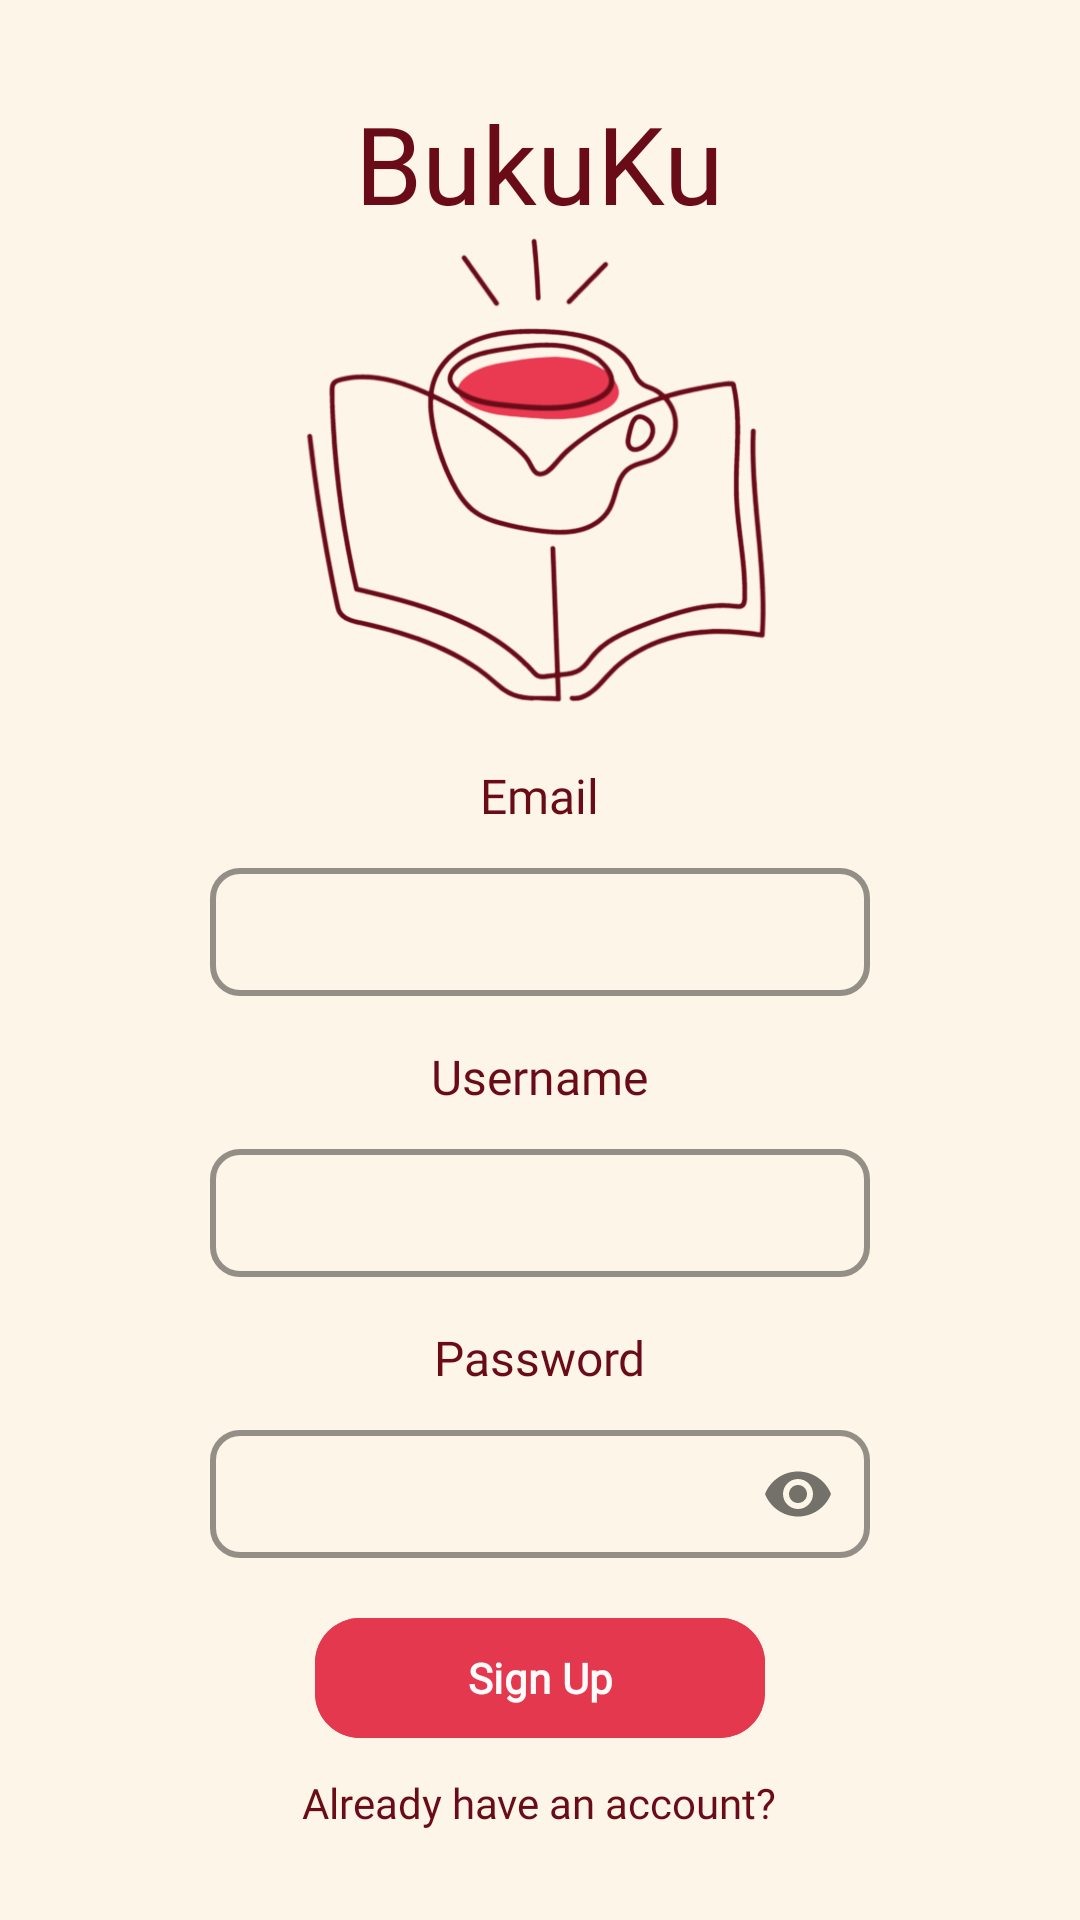

This screen was rendered from an Android layout file. Write that file and the resources it references.
<!-- AndroidManifest.xml: application theme Theme.BukuKu -->
<!-- res/layout/activity_register.xml -->
<?xml version="1.0" encoding="utf-8"?>
<androidx.constraintlayout.widget.ConstraintLayout xmlns:android="http://schemas.android.com/apk/res/android"
    xmlns:app="http://schemas.android.com/apk/res-auto"
    xmlns:tools="http://schemas.android.com/tools"
    android:layout_width="match_parent"
    android:layout_height="match_parent"
    android:background="@color/background"
    tools:context=".RegisterActivity">

    <RelativeLayout
        android:id="@+id/relativeLayout"
        android:layout_width="wrap_content"
        android:layout_height="wrap_content"
        android:background="@color/background"
        android:padding="1dp"
        app:layout_constraintBottom_toBottomOf="parent"
        app:layout_constraintEnd_toEndOf="parent"
        app:layout_constraintStart_toStartOf="parent"
        app:layout_constraintTop_toTopOf="parent">

        <TextView
            android:id="@+id/tv_bukuku"
            android:layout_width="wrap_content"
            android:layout_height="wrap_content"
            android:layout_alignParentTop="true"
            android:layout_centerHorizontal="true"
            android:fontFamily="@font/julius_sans_one"
            android:text="@string/bukuku"
            android:textColor="@color/red_blood"
            android:textSize="36sp" />

        <ImageView
            android:id="@+id/img_bukuku"
            android:layout_width="170dp"
            android:layout_height="160dp"
            android:layout_below="@id/tv_bukuku"
            android:layout_centerHorizontal="true"
            android:contentDescription="@string/book"
            android:src="@drawable/logo_buku" />

        <TextView
            android:id="@+id/textView2"
            android:layout_width="wrap_content"
            android:layout_height="wrap_content"
            android:layout_below="@id/img_bukuku"
            android:layout_centerHorizontal="true"
            android:layout_marginTop="16dp"
            android:fontFamily="@font/julius_sans_one"
            android:text="@string/email"
            android:textColor="@color/red_blood"
            android:textSize="16sp" />

        <com.google.android.material.textfield.TextInputLayout
            android:id="@+id/emailInputLayout"
            style="@style/Widget.MaterialComponents.TextInputLayout.OutlinedBox"
            android:layout_width="220dp"
            android:layout_height="48dp"
            android:layout_below="@id/textView2"
            android:layout_centerHorizontal="true"
            android:layout_marginTop="8dp"
            app:errorEnabled="false"
            app:boxCornerRadiusBottomEnd="10dp"
            app:boxCornerRadiusBottomStart="10dp"
            app:boxCornerRadiusTopEnd="10dp"
            app:boxCornerRadiusTopStart="10dp"
            app:boxStrokeColor="@color/red_blood"
            app:boxStrokeWidth="2dp">

            <com.google.android.material.textfield.TextInputEditText
                android:id="@+id/edt_email"
                android:layout_width="match_parent"
                android:layout_height="match_parent"
                android:backgroundTint="@color/background"
                android:ems="10"
                android:fontFamily="@font/poppins"
                android:inputType="textEmailAddress"
                android:paddingTop="7dp"
                android:paddingBottom="7dp"
                android:textColor="@color/red_blood"
                android:textColorHint="@color/red_blood"
                android:textSize="12sp"
                tools:ignore="SpeakableTextPresentCheck" />
        </com.google.android.material.textfield.TextInputLayout>

        <TextView
            android:id="@+id/tv_username"
            android:layout_width="wrap_content"
            android:layout_height="wrap_content"
            android:layout_below="@id/emailInputLayout"
            android:layout_centerHorizontal="true"
            android:layout_marginTop="16dp"
            android:fontFamily="@font/julius_sans_one"
            android:text="@string/username"
            android:textColor="@color/red_blood"
            android:textSize="16sp" />

        <com.google.android.material.textfield.TextInputLayout
            android:id="@+id/usernameInputLayout"
            style="@style/Widget.MaterialComponents.TextInputLayout.OutlinedBox"
            android:layout_width="220dp"
            android:layout_height="48dp"
            android:layout_below="@id/tv_username"
            android:layout_centerHorizontal="true"
            android:layout_marginTop="8dp"
            app:errorEnabled="false"
            app:boxCornerRadiusBottomEnd="10dp"
            app:boxCornerRadiusBottomStart="10dp"
            app:boxCornerRadiusTopEnd="10dp"
            app:boxCornerRadiusTopStart="10dp"
            app:boxStrokeColor="@color/red_blood"
            app:boxStrokeWidth="2dp">

            <com.google.android.material.textfield.TextInputEditText
                android:id="@+id/edt_username"
                android:layout_width="match_parent"
                android:layout_height="match_parent"
                android:fontFamily="@font/poppins"
                android:inputType="text"
                android:paddingTop="7dp"
                android:paddingBottom="7dp"
                android:textColor="@color/red_blood"
                android:textSize="12sp"
                tools:ignore="SpeakableTextPresentCheck" />
        </com.google.android.material.textfield.TextInputLayout>

        <TextView
            android:id="@+id/tv_password"
            android:layout_width="wrap_content"
            android:layout_height="wrap_content"
            android:layout_below="@id/usernameInputLayout"
            android:layout_centerHorizontal="true"
            android:layout_marginTop="16dp"
            android:fontFamily="@font/julius_sans_one"
            android:text="@string/password"
            android:textColor="@color/red_blood"
            android:textSize="16sp" />

        <com.google.android.material.textfield.TextInputLayout
            android:id="@+id/passwordInputLayout"
            style="@style/Widget.MaterialComponents.TextInputLayout.OutlinedBox"
            android:layout_width="220dp"
            android:layout_height="48dp"
            android:layout_below="@id/tv_password"
            android:layout_centerHorizontal="true"
            android:layout_marginTop="8dp"
            app:errorEnabled="false"
            app:boxCornerRadiusBottomEnd="10dp"
            app:boxCornerRadiusBottomStart="10dp"
            app:boxCornerRadiusTopEnd="10dp"
            app:boxCornerRadiusTopStart="10dp"
            app:boxStrokeColor="@color/red_blood"
            app:boxStrokeWidth="2dp"
            app:passwordToggleEnabled="true">

            <com.google.android.material.textfield.TextInputEditText
                android:id="@+id/edt_password"
                android:layout_width="match_parent"
                android:layout_height="match_parent"
                android:fontFamily="@font/poppins"
                android:inputType="textPassword"
                android:paddingTop="7dp"
                android:paddingBottom="7dp"
                android:textColor="@color/red_blood"
                android:textSize="12sp"
                tools:ignore="SpeakableTextPresentCheck" />
        </com.google.android.material.textfield.TextInputLayout>

        <com.google.android.material.button.MaterialButton
            android:id="@+id/btn_sign_up"
            android:layout_width="150dp"
            android:layout_height="48dp"
            android:layout_below="@id/passwordInputLayout"
            android:layout_centerHorizontal="true"
            android:layout_marginTop="16dp"
            android:backgroundTint="@color/button"
            android:fontFamily="@font/julius_sans_one"
            android:text="@string/sign_up"
            android:textColor="@color/white1"
            android:textStyle="bold"
            app:cornerRadius="15dp" />

        <TextView
            android:id="@+id/tv_login"
            android:layout_width="wrap_content"
            android:layout_height="wrap_content"
            android:text="@string/already_have_an_account"
            android:textColor="@color/red_blood"
            android:fontFamily="@font/julius_sans_one"
            android:layout_marginTop="8dp"
            android:layout_centerHorizontal="true"
            android:layout_below="@id/btn_sign_up"/>

    </RelativeLayout>

    <ProgressBar
        android:id="@+id/pb_search"
        style="?android:attr/progressBarStyle"
        android:layout_width="wrap_content"
        android:layout_height="wrap_content"
        android:visibility="gone"
        app:layout_constraintEnd_toEndOf="@+id/relativeLayout"
        app:layout_constraintStart_toStartOf="@id/relativeLayout"
        app:layout_constraintTop_toTopOf="@id/relativeLayout"
        app:layout_constraintBottom_toBottomOf="@id/relativeLayout"
        tools:visibility="visible" />

</androidx.constraintlayout.widget.ConstraintLayout>
<!-- resources referenced by this layout -->
<resources>
  <color name="background">#FDF5E7</color>
  <color name="button">#E4384F</color>
  <color name="red_blood">#6A0C18</color>
  <color name="white1">#FFFBFB</color>
  <!-- drawable logo_buku: png bitmap (drawable, 108488 bytes) -->
  <string name="already_have_an_account">Already have an account?</string>
  <string name="book">Book!</string>
  <string name="bukuku">BukuKu</string>
  <string name="email">Email</string>
  <string name="password">Password</string>
  <string name="sign_up">Sign Up</string>
  <string name="username">Username</string>
  <style name="Theme.BukuKu" parent="Theme.Material3.DayNight">
          
          <item name="colorPrimary">@color/purple_500</item>
          <item name="colorPrimaryVariant">@color/navbar</item>
          <item name="colorOnPrimary">@color/white</item>
          
          <item name="colorSecondary">@color/teal_200</item>
          <item name="colorSecondaryVariant">@color/teal_700</item>
          <item name="colorOnSecondary">@color/black</item>
          <item name="colorSecondaryContainer">#FDF5E8</item>
          
          <item name="android:statusBarColor">?attr/colorPrimaryVariant</item>
          
          <item name="background">@color/white</item>
      </style>
  <color name="purple_500">#FF6200EE</color>
  <color name="navbar">#C8B696</color>
  <color name="white">#FFFFFFFF</color>
  <color name="teal_200">#FF03DAC5</color>
  <color name="teal_700">#FF018786</color>
  <color name="black">#FF000000</color>
</resources>
